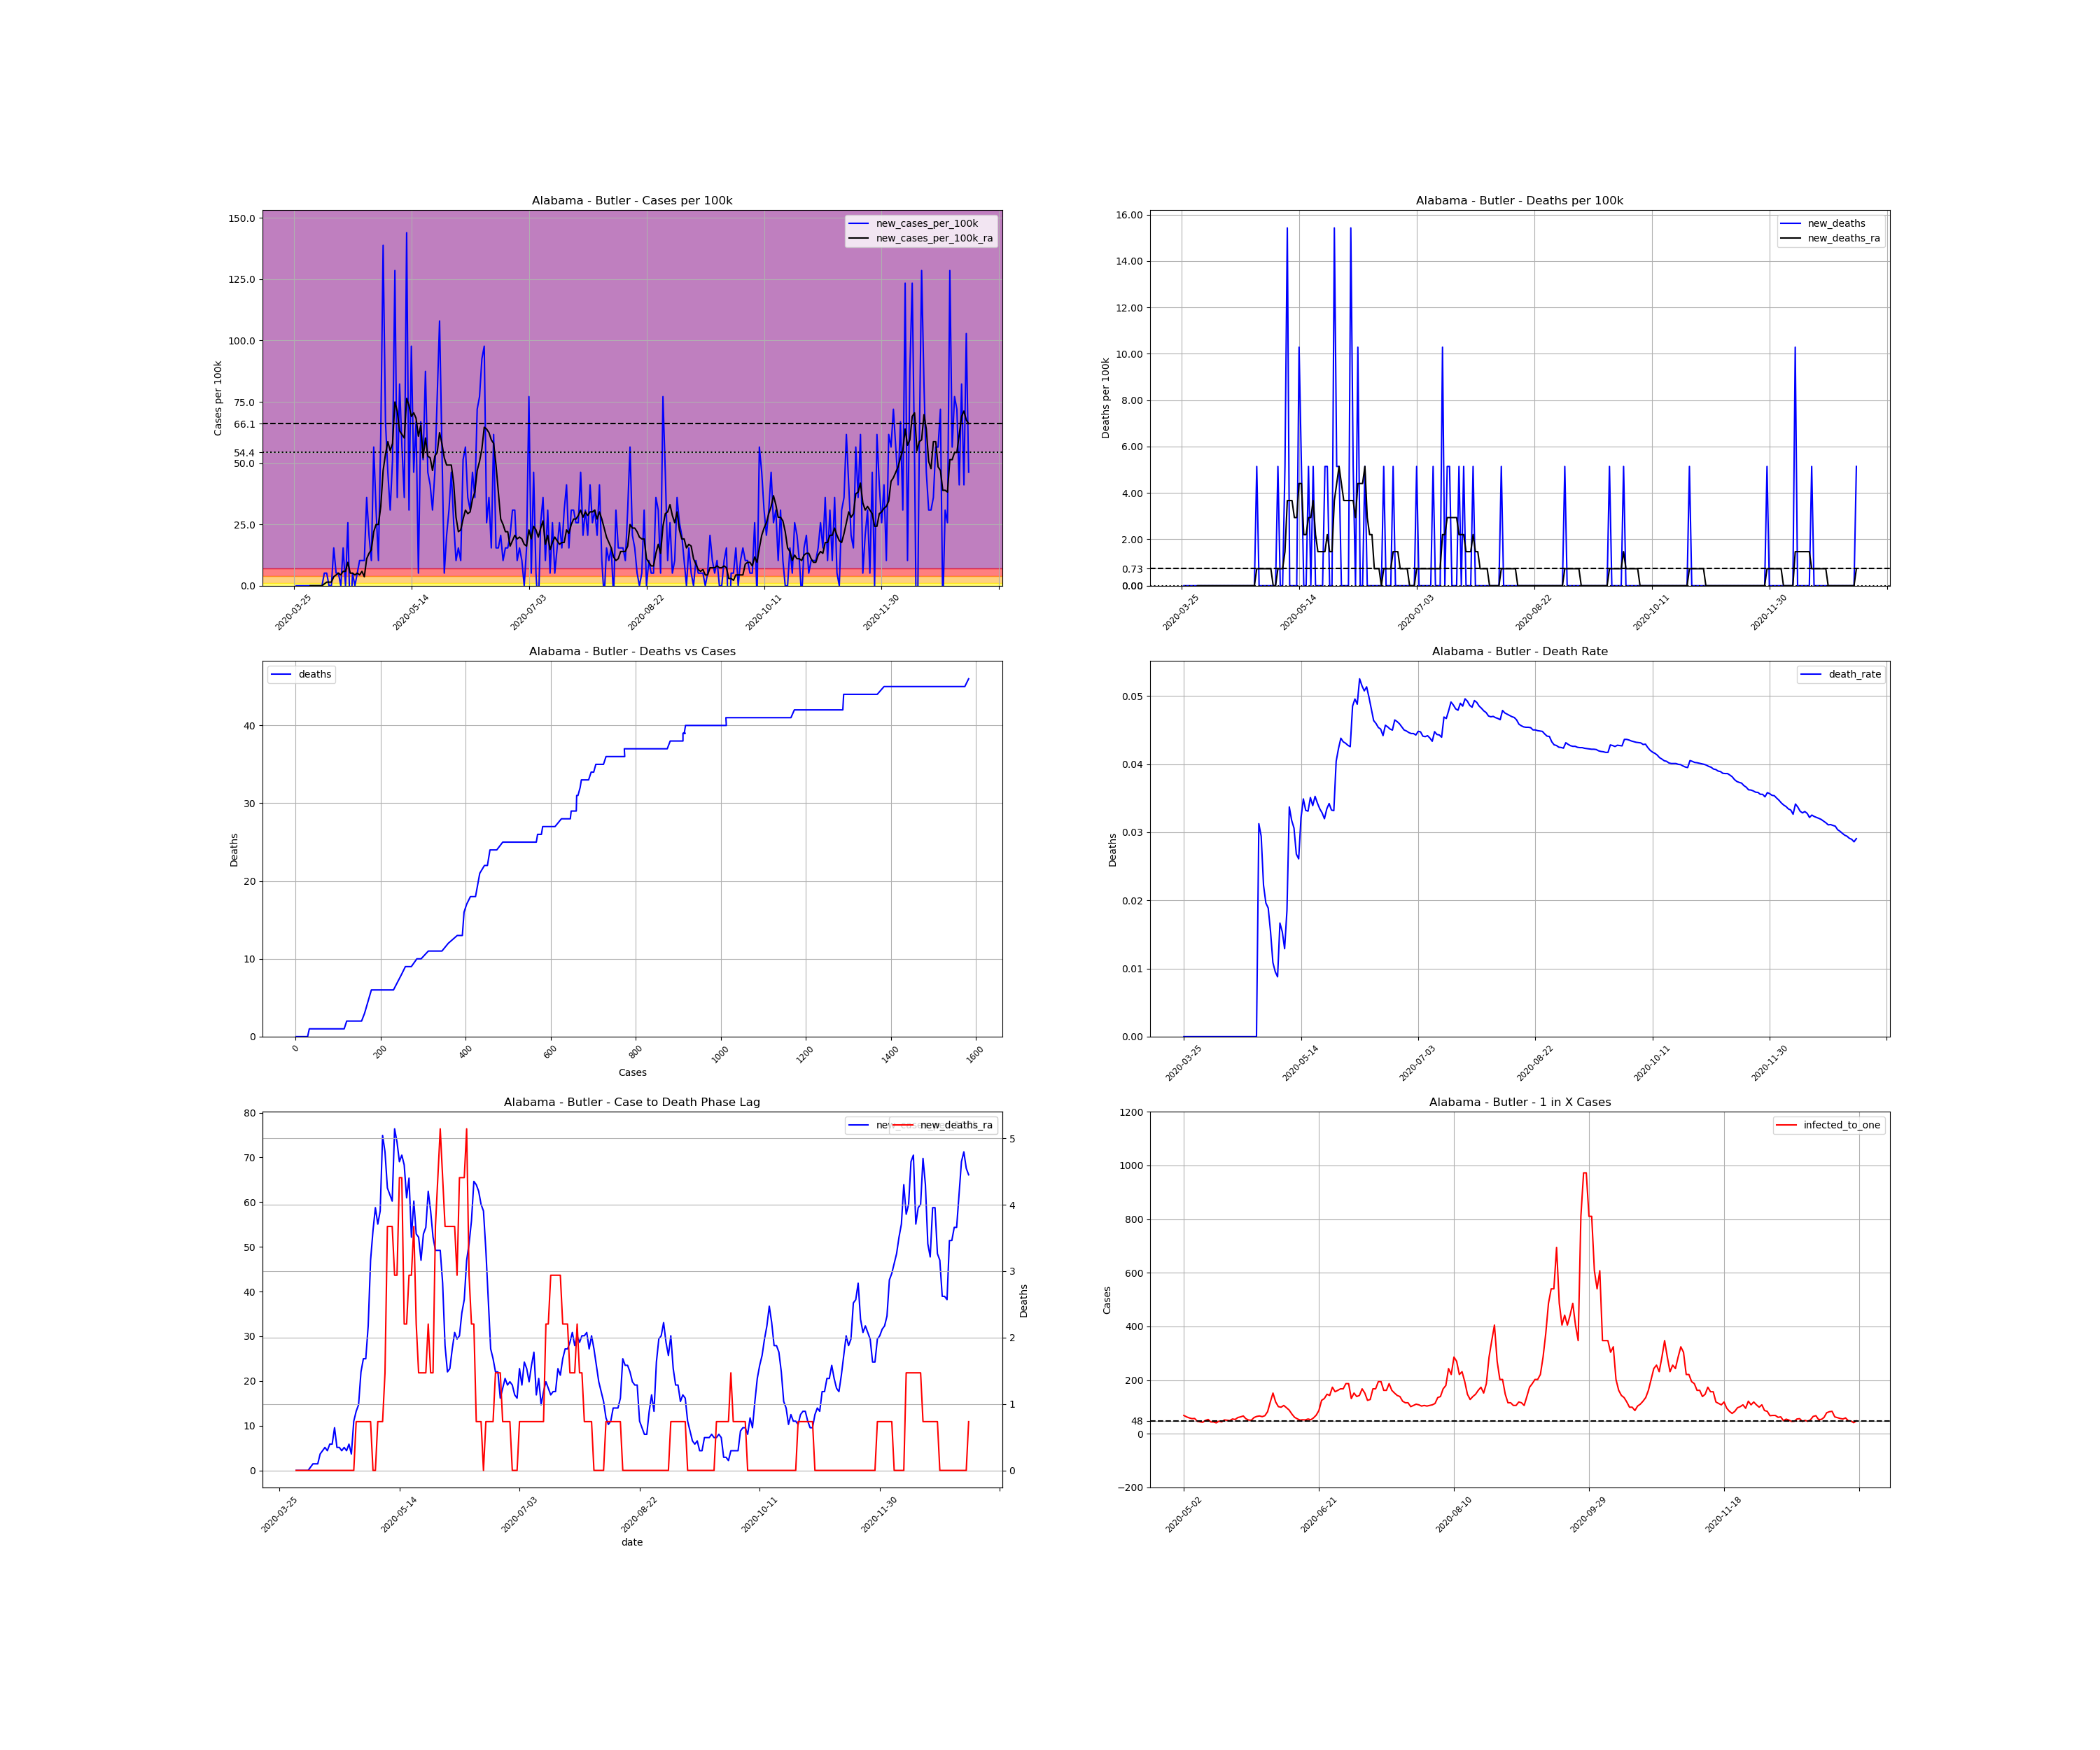

The data file committed next to this chart (first rows):
, date, county, state, fips, cases, deaths, COUNTY, STNAME, CTYNAME, POPESTIMATE2019, cases_per_100k, deaths_per_100k, death_rate, new_cases, new_cases_per_100k, new_deaths, new_cases_per_100k_ra, new_deaths_ra, active_cases, infected_to_one
393395, 2020-03-25, Butler, Alabama, 1013, 1, 0.0, 13, Alabama, Butler, 19448, 5.142, 0.0, 0.0, , , , , , , 
393396, 2020-03-26, Butler, Alabama, 1013, 1, 0.0, 13, Alabama, Butler, 19448, 5.142, 0.0, 0.0, 0.0, 0.0, 0.0, , , , 
393397, 2020-03-27, Butler, Alabama, 1013, 1, 0.0, 13, Alabama, Butler, 19448, 5.142, 0.0, 0.0, 0.0, 0.0, 0.0, , , , 
393398, 2020-03-28, Butler, Alabama, 1013, 1, 0.0, 13, Alabama, Butler, 19448, 5.142, 0.0, 0.0, 0.0, 0.0, 0.0, , , , 
393399, 2020-03-29, Butler, Alabama, 1013, 1, 0.0, 13, Alabama, Butler, 19448, 5.142, 0.0, 0.0, 0.0, 0.0, 0.0, , , , 
393400, 2020-03-30, Butler, Alabama, 1013, 1, 0.0, 13, Alabama, Butler, 19448, 5.142, 0.0, 0.0, 0.0, 0.0, 0.0, , , , 
393401, 2020-03-31, Butler, Alabama, 1013, 1, 0.0, 13, Alabama, Butler, 19448, 5.142, 0.0, 0.0, 0.0, 0.0, 0.0, , , , 
393402, 2020-04-01, Butler, Alabama, 1013, 1, 0.0, 13, Alabama, Butler, 19448, 5.142, 0.0, 0.0, 0.0, 0.0, 0.0, 0.0, 0.0, , 
393403, 2020-04-02, Butler, Alabama, 1013, 1, 0.0, 13, Alabama, Butler, 19448, 5.142, 0.0, 0.0, 0.0, 0.0, 0.0, 0.0, 0.0, 0.0, inf
393404, 2020-04-03, Butler, Alabama, 1013, 1, 0.0, 13, Alabama, Butler, 19448, 5.142, 0.0, 0.0, 0.0, 0.0, 0.0, 0.0, 0.0, 0.0, inf
393405, 2020-04-04, Butler, Alabama, 1013, 1, 0.0, 13, Alabama, Butler, 19448, 5.142, 0.0, 0.0, 0.0, 0.0, 0.0, 0.0, 0.0, 0.0, inf
393406, 2020-04-05, Butler, Alabama, 1013, 1, 0.0, 13, Alabama, Butler, 19448, 5.142, 0.0, 0.0, 0.0, 0.0, 0.0, 0.0, 0.0, 0.0, inf
393407, 2020-04-06, Butler, Alabama, 1013, 1, 0.0, 13, Alabama, Butler, 19448, 5.142, 0.0, 0.0, 0.0, 0.0, 0.0, 0.0, 0.0, 0.0, inf
393408, 2020-04-07, Butler, Alabama, 1013, 2, 0.0, 13, Alabama, Butler, 19448, 10.28, 0.0, 0.0, 1.0, 5.142, 0.0, 0.7346, 0.0, 1.0, 4862
393409, 2020-04-08, Butler, Alabama, 1013, 3, 0.0, 13, Alabama, Butler, 19448, 15.43, 0.0, 0.0, 1.0, 5.142, 0.0, 1.469, 0.0, 2.0, 2431
393410, 2020-04-09, Butler, Alabama, 1013, 3, 0.0, 13, Alabama, Butler, 19448, 15.43, 0.0, 0.0, 0.0, 0.0, 0.0, 1.469, 0.0, 2.0, 2431
393411, 2020-04-10, Butler, Alabama, 1013, 3, 0.0, 13, Alabama, Butler, 19448, 15.43, 0.0, 0.0, 0.0, 0.0, 0.0, 1.469, 0.0, 2.0, 2431
393412, 2020-04-11, Butler, Alabama, 1013, 6, 0.0, 13, Alabama, Butler, 19448, 30.85, 0.0, 0.0, 3.0, 15.43, 0.0, 3.673, 0.0, 5.0, 972.4
393413, 2020-04-12, Butler, Alabama, 1013, 7, 0.0, 13, Alabama, Butler, 19448, 35.99, 0.0, 0.0, 1.0, 5.142, 0.0, 4.407, 0.0, 6.0, 810.3
393414, 2020-04-13, Butler, Alabama, 1013, 8, 0.0, 13, Alabama, Butler, 19448, 41.14, 0.0, 0.0, 1.0, 5.142, 0.0, 5.142, 0.0, 7.0, 694.6
393415, 2020-04-14, Butler, Alabama, 1013, 8, 0.0, 13, Alabama, Butler, 19448, 41.14, 0.0, 0.0, 0.0, 0.0, 0.0, 4.407, 0.0, 7.0, 694.6
393416, 2020-04-15, Butler, Alabama, 1013, 11, 0.0, 13, Alabama, Butler, 19448, 56.56, 0.0, 0.0, 3.0, 15.43, 0.0, 5.876, 0.0, 9.0, 540.2
393417, 2020-04-16, Butler, Alabama, 1013, 11, 0.0, 13, Alabama, Butler, 19448, 56.56, 0.0, 0.0, 0.0, 0.0, 0.0, 5.876, 0.0, 8.0, 607.8
393418, 2020-04-17, Butler, Alabama, 1013, 16, 0.0, 13, Alabama, Butler, 19448, 82.27, 0.0, 0.0, 5.0, 25.71, 0.0, 9.549, 0.0, 13.0, 374.0
393419, 2020-04-18, Butler, Alabama, 1013, 13, 0.0, 13, Alabama, Butler, 19448, 66.84, 0.0, 0.0, -3.0, -15.43, 0.0, 5.142, 0.0, 10.0, 486.2
393420, 2020-04-19, Butler, Alabama, 1013, 14, 0.0, 13, Alabama, Butler, 19448, 71.99, 0.0, 0.0, 1.0, 5.142, 0.0, 5.142, 0.0, 8.0, 607.8
393421, 2020-04-20, Butler, Alabama, 1013, 14, 0.0, 13, Alabama, Butler, 19448, 71.99, 0.0, 0.0, 0.0, 0.0, 0.0, 4.407, 0.0, 7.0, 694.6
393422, 2020-04-21, Butler, Alabama, 1013, 15, 0.0, 13, Alabama, Butler, 19448, 77.13, 0.0, 0.0, 1.0, 5.142, 0.0, 5.142, 0.0, 7.0, 694.6
393423, 2020-04-22, Butler, Alabama, 1013, 17, 0.0, 13, Alabama, Butler, 19448, 87.41, 0.0, 0.0, 2.0, 10.28, 0.0, 4.407, 0.0, 9.0, 540.2
393424, 2020-04-23, Butler, Alabama, 1013, 19, 0.0, 13, Alabama, Butler, 19448, 97.7, 0.0, 0.0, 2.0, 10.28, 0.0, 5.876, 0.0, 8.0, 607.8
393425, 2020-04-24, Butler, Alabama, 1013, 21, 0.0, 13, Alabama, Butler, 19448, 108, 0.0, 0.0, 2.0, 10.28, 0.0, 3.673, 0.0, 10.0, 486.2
393426, 2020-04-25, Butler, Alabama, 1013, 28, 0.0, 13, Alabama, Butler, 19448, 144, 0.0, 0.0, 7.0, 35.99, 0.0, 11.02, 0.0, 12.0, 405.2
393427, 2020-04-26, Butler, Alabama, 1013, 32, 1.0, 13, Alabama, Butler, 19448, 164.5, 5.142, 0.03125, 4.0, 20.57, 5.142, 13.22, 0.7346, 19.0, 255.9
393428, 2020-04-27, Butler, Alabama, 1013, 34, 1.0, 13, Alabama, Butler, 19448, 174.8, 5.142, 0.02941, 2.0, 10.28, 0.0, 14.69, 0.7346, 20.0, 243.1
393429, 2020-04-28, Butler, Alabama, 1013, 45, 1.0, 13, Alabama, Butler, 19448, 231.4, 5.142, 0.02222, 11.0, 56.56, 0.0, 22.04, 0.7346, 31.0, 156.8
393430, 2020-04-29, Butler, Alabama, 1013, 51, 1.0, 13, Alabama, Butler, 19448, 262.2, 5.142, 0.01961, 6.0, 30.85, 0.0, 24.98, 0.7346, 36.0, 135.1
393431, 2020-04-30, Butler, Alabama, 1013, 53, 1.0, 13, Alabama, Butler, 19448, 272.5, 5.142, 0.01887, 2.0, 10.28, 0.0, 24.98, 0.7346, 36.0, 135.1
393432, 2020-05-01, Butler, Alabama, 1013, 65, 1.0, 13, Alabama, Butler, 19448, 334.2, 5.142, 0.01538, 12.0, 61.7, 0.0, 32.32, 0.7346, 46.0, 105.7
393433, 2020-05-02, Butler, Alabama, 1013, 92, 1.0, 13, Alabama, Butler, 19448, 473.1, 5.142, 0.01087, 27.0, 138.8, 0.0, 47.01, 0.7346, 71.0, 68.48
393434, 2020-05-03, Butler, Alabama, 1013, 105, 1.0, 13, Alabama, Butler, 19448, 539.9, 5.142, 0.009524, 13.0, 66.84, 0.0, 53.62, 0.0, 77.0, 63.14
393435, 2020-05-04, Butler, Alabama, 1013, 114, 1.0, 13, Alabama, Butler, 19448, 586.2, 5.142, 0.008772, 9.0, 46.28, 0.0, 58.76, 0.0, 82.0, 59.29
393436, 2020-05-05, Butler, Alabama, 1013, 120, 2.0, 13, Alabama, Butler, 19448, 617, 10.28, 0.01667, 6.0, 30.85, 5.142, 55.09, 0.7346, 86.0, 56.53
393437, 2020-05-06, Butler, Alabama, 1013, 130, 2.0, 13, Alabama, Butler, 19448, 668.4, 10.28, 0.01538, 10.0, 51.42, 0.0, 58.03, 0.7346, 85.0, 57.2
393438, 2020-05-07, Butler, Alabama, 1013, 155, 2.0, 13, Alabama, Butler, 19448, 797, 10.28, 0.0129, 25.0, 128.5, 0.0, 74.93, 0.7346, 104.0, 46.75
393439, 2020-05-08, Butler, Alabama, 1013, 162, 3.0, 13, Alabama, Butler, 19448, 833, 15.43, 0.01852, 7.0, 35.99, 5.142, 71.25, 1.469, 109.0, 44.61
393440, 2020-05-09, Butler, Alabama, 1013, 178, 6.0, 13, Alabama, Butler, 19448, 915.3, 30.85, 0.03371, 16.0, 82.27, 15.43, 63.17, 3.673, 113.0, 43.03
393441, 2020-05-10, Butler, Alabama, 1013, 189, 6.0, 13, Alabama, Butler, 19448, 971.8, 30.85, 0.03175, 11.0, 56.56, 0.0, 61.7, 3.673, 97.0, 50.12
393442, 2020-05-11, Butler, Alabama, 1013, 196, 6.0, 13, Alabama, Butler, 19448, 1008, 30.85, 0.03061, 7.0, 35.99, 0.0, 60.23, 3.673, 91.0, 53.43
393443, 2020-05-12, Butler, Alabama, 1013, 224, 6.0, 13, Alabama, Butler, 19448, 1152, 30.85, 0.02679, 28.0, 144, 0.0, 76.39, 2.938, 110.0, 44.2
393444, 2020-05-13, Butler, Alabama, 1013, 230, 6.0, 13, Alabama, Butler, 19448, 1183, 30.85, 0.02609, 6.0, 30.85, 0.0, 73.46, 2.938, 110.0, 44.2
393445, 2020-05-14, Butler, Alabama, 1013, 249, 8.0, 13, Alabama, Butler, 19448, 1280, 41.14, 0.03213, 19.0, 97.7, 10.28, 69.05, 4.407, 119.0, 40.86
393446, 2020-05-15, Butler, Alabama, 1013, 258, 9.0, 13, Alabama, Butler, 19448, 1327, 46.28, 0.03488, 9.0, 46.28, 5.142, 70.52, 4.407, 103.0, 47.2
393447, 2020-05-16, Butler, Alabama, 1013, 271, 9.0, 13, Alabama, Butler, 19448, 1393, 46.28, 0.03321, 13.0, 66.84, 0.0, 68.31, 2.204, 109.0, 44.61
393448, 2020-05-17, Butler, Alabama, 1013, 272, 9.0, 13, Alabama, Butler, 19448, 1399, 46.28, 0.03309, 1.0, 5.142, 0.0, 60.97, 2.204, 94.0, 51.72
393449, 2020-05-18, Butler, Alabama, 1013, 285, 10.0, 13, Alabama, Butler, 19448, 1465, 51.42, 0.03509, 13.0, 66.84, 5.142, 65.38, 2.938, 96.0, 50.65
393450, 2020-05-19, Butler, Alabama, 1013, 295, 10.0, 13, Alabama, Butler, 19448, 1517, 51.42, 0.0339, 10.0, 51.42, 0.0, 52.15, 2.938, 99.0, 49.11
393451, 2020-05-20, Butler, Alabama, 1013, 312, 11.0, 13, Alabama, Butler, 19448, 1604, 56.56, 0.03526, 17.0, 87.41, 5.142, 60.23, 3.673, 88.0, 55.25
393452, 2020-05-21, Butler, Alabama, 1013, 321, 11.0, 13, Alabama, Butler, 19448, 1651, 56.56, 0.03427, 9.0, 46.28, 0.0, 52.89, 2.204, 91.0, 53.43
393453, 2020-05-22, Butler, Alabama, 1013, 329, 11.0, 13, Alabama, Butler, 19448, 1692, 56.56, 0.03343, 8.0, 41.14, 0.0, 52.15, 1.469, 80.0, 60.77
393454, 2020-05-23, Butler, Alabama, 1013, 335, 11.0, 13, Alabama, Butler, 19448, 1723, 56.56, 0.03284, 6.0, 30.85, 0.0, 47.01, 1.469, 77.0, 63.14
... 228 more rows
